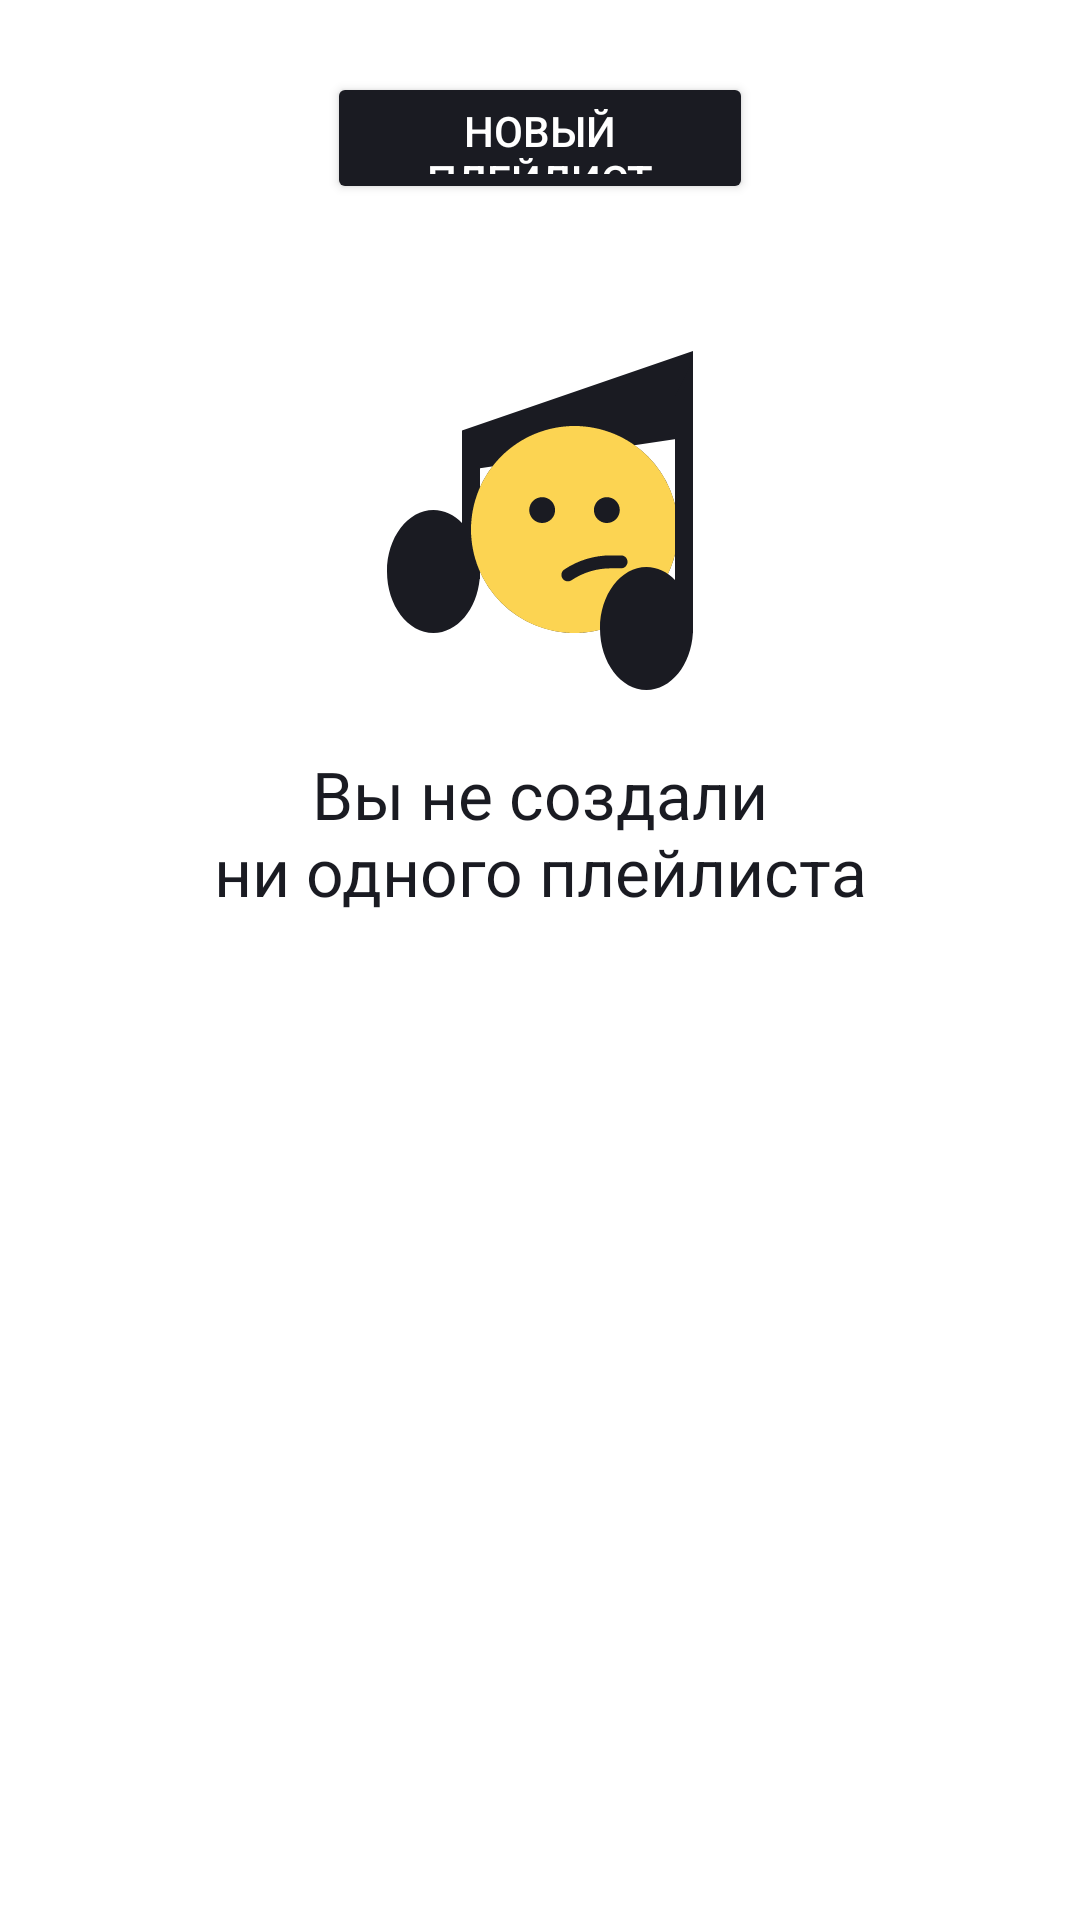

Layout XML and referenced resources for this Android screen:
<!-- AndroidManifest.xml: application theme Theme.PlaylistMaker -->
<!-- res/layout/fragment_playlists.xml -->
<?xml version="1.0" encoding="utf-8"?>
<androidx.constraintlayout.widget.ConstraintLayout xmlns:android="http://schemas.android.com/apk/res/android"
    xmlns:tools="http://schemas.android.com/tools"
    android:layout_width="match_parent"
    android:layout_height="match_parent"
    xmlns:app="http://schemas.android.com/apk/res-auto"
    tools:context=".ui.media.fragments.PlaylistsFragment">

    <Button
        android:id="@+id/new_playlist_button"
        android:layout_width="142dp"
        android:layout_height="44dp"
        android:layout_marginTop="24dp"
        android:backgroundTint="?attr/genericTextColor"
        android:text="@string/new_playlist"
        android:textColor="?attr/genericScreenBackground"
        android:textSize="14sp"
        app:cornerRadius="54dp"
        app:layout_constraintEnd_toEndOf="parent"
        app:layout_constraintStart_toStartOf="parent"
        app:layout_constraintTop_toTopOf="parent" />

    <LinearLayout
        android:id="@+id/playlists_placeholder"
        android:layout_width="wrap_content"
        android:layout_height="wrap_content"
        android:layout_gravity="center_horizontal"
        android:gravity="center"
        android:orientation="vertical"
        android:visibility="visible"
        app:layout_constraintEnd_toEndOf="parent"
        app:layout_constraintStart_toStartOf="parent"
        app:layout_constraintTop_toBottomOf="@+id/new_playlist_button">

        <ImageView
            android:layout_width="120dp"
            android:layout_height="120dp"
            android:layout_marginTop="46dp"
            android:src="@drawable/empty_search_placeholder" />

        <TextView
            android:layout_width="wrap_content"
            android:layout_height="wrap_content"
            android:layout_marginTop="@dimen/medium_margin"
            android:gravity="center"
            android:text="@string/no_playlists_created" />

    </LinearLayout>

    <androidx.recyclerview.widget.RecyclerView
        android:id="@+id/playlist_recycler"
        android:layout_width="match_parent"
        android:layout_height="0dp"
        android:layout_marginHorizontal="@dimen/icons_end_margin"
        android:layout_marginTop="@dimen/medium_margin"
        android:layout_marginBottom="@dimen/giant_margin"
        android:orientation="vertical"
        android:theme="@style/SearchRecyclerStyle"
        android:visibility="gone"
        app:layoutManager="androidx.recyclerview.widget.GridLayoutManager"
        app:layout_constraintBottom_toBottomOf="parent"
        app:layout_constraintEnd_toEndOf="parent"
        app:layout_constraintStart_toStartOf="parent"
        app:layout_constraintTop_toBottomOf="@+id/new_playlist_button"
        app:spanCount="2"
        tools:listitem="@layout/item_playlist" />

</androidx.constraintlayout.widget.ConstraintLayout>
<!-- res/layout/item_playlist.xml (included above) -->
<?xml version="1.0" encoding="utf-8"?>
<FrameLayout
    xmlns:android="http://schemas.android.com/apk/res/android"
    xmlns:app="http://schemas.android.com/apk/res-auto"
    android:layout_width="match_parent"
    android:layout_height="wrap_content"
    android:layout_marginHorizontal="@dimen/tiny_margin"
    android:layout_marginBottom="@dimen/medium_margin">

    <androidx.constraintlayout.widget.ConstraintLayout
        android:layout_width="match_parent"
        android:layout_height="match_parent"
        android:orientation="vertical">

        <com.google.android.material.card.MaterialCardView
            android:id="@+id/image_layout"
            android:layout_width="0dp"
            android:layout_height="0dp"
            app:cardCornerRadius="12dp"
            app:layout_constraintDimensionRatio="1:1"
            app:layout_constraintEnd_toEndOf="parent"
            app:layout_constraintStart_toStartOf="parent"
            app:layout_constraintTop_toTopOf="parent"
            app:cardElevation="0dp">

            <ImageView
                android:id="@+id/playlist_cover"
                android:layout_width="match_parent"
                android:layout_height="match_parent"
                android:adjustViewBounds="true"
                android:src="@drawable/ic_placeholder"
                android:background="?attr/genericScreenBackground"
                android:scaleType="centerCrop"
                app:layout_constraintBottom_toBottomOf="parent"
                app:layout_constraintEnd_toEndOf="parent"
                app:layout_constraintStart_toStartOf="parent"
                app:layout_constraintTop_toTopOf="parent" />
        </com.google.android.material.card.MaterialCardView>

        <TextView
            android:id="@+id/playlist_title"
            android:layout_width="match_parent"
            android:layout_height="wrap_content"
            android:layout_marginTop="8dp"
            android:ellipsize="end"
            android:maxLines="2"
            android:text="@string/new_playlist"
            android:textColor="?attr/genericTextColor"
            android:textSize="16sp"
            app:layout_constraintEnd_toEndOf="parent"
            app:layout_constraintStart_toStartOf="parent"
            app:layout_constraintTop_toBottomOf="@id/image_layout" />

        <TextView
            android:id="@+id/playlist_track_count"
            android:layout_width="wrap_content"
            android:layout_height="wrap_content"
            android:text="@string/default_num"
            android:textColor="?attr/genericTextColor"
            android:textSize="14sp"
            app:layout_constraintStart_toStartOf="parent"
            app:layout_constraintTop_toBottomOf="@+id/playlist_title" />

        <TextView
            android:id="@+id/playlist_description"
            android:layout_width="wrap_content"
            android:layout_height="wrap_content"
            android:layout_marginStart="@dimen/tiny_margin"
            android:text="@string/tracks"
            android:textColor="?attr/genericTextColor"
            android:textSize="14sp"
            app:layout_constraintStart_toEndOf="@+id/playlist_track_count"
            app:layout_constraintTop_toBottomOf="@id/playlist_title" />


    </androidx.constraintlayout.widget.ConstraintLayout>
</FrameLayout>
<!-- resources referenced by this layout -->
<resources>
  <dimen name="giant_margin">64dp</dimen>
  <dimen name="icons_end_margin">12dp</dimen>
  <dimen name="medium_margin">16dp</dimen>
  <dimen name="tiny_margin">4dp</dimen>
  <!-- drawable empty_search_placeholder: vector/xml drawable (drawable, 2324 chars, omitted) -->
  <string name="default_num">123</string>
  <string name="new_playlist">Новый плейлист</string>
  <string name="no_playlists_created">Вы не создали\nни одного плейлиста</string>
  <string name="tracks">треки</string>
  <style name="SearchRecyclerStyle" parent="Theme.MaterialComponents.DayNight.NoActionBar">
          <item name="genericScreenBackground">@color/white</item>
          <item name="iconColor">@color/yp_gray</item>
          <item name="genericTextColor">@color/yp_black</item>
          <item name="android:fontFamily">@font/ys_display_regular</item>
      </style>
  <style name="Theme.PlaylistMaker" parent="Base.Theme.PlaylistMaker" />
  <color name="white">#FFFFFFFF</color>
  <color name="yp_black">#1A1B22</color>
  <style name="Base.Theme.PlaylistMaker" parent="Theme.MaterialComponents.DayNight.NoActionBar">
          <item name="android:textViewStyle">@style/TextView</item>
          <item name="materialButtonStyle">@style/ButtonStyle</item>
          <item name="editTextStyle">@style/EditText</item>
  
          <item name="android:windowLightStatusBar">true</item>
  
          <item name="genericScreenBackground">@color/white</item>
          <item name="genericTextColor">@color/yp_black</item>
          <item name="searchHintColor">@color/yp_gray</item>
          <item name="searchBackgroundColor">@color/yp_light_gray</item>
          <item name="playerButtonsColor">@color/yp_black</item>
          <item name="iconColor">@color/yp_gray</item>
      </style>
  <style name="TextView" parent="Widget.MaterialComponents.TextView">
          <item name="fontFamily">@font/ys_display_medium</item>
          <item name="android:textColor">?attr/genericTextColor</item>
          <item name="android:textSize">@dimen/title_size</item>
      </style>
  <style name="ButtonStyle" parent="Widget.MaterialComponents.Button.UnelevatedButton">
          <item name="fontFamily">@font/ys_display_medium</item>
          <item name="android:letterSpacing">0</item>
          <item name="android:backgroundTint">@color/white</item>
          <item name="android:foreground">?attr/selectableItemBackground</item>
          <item name="android:textSize">@dimen/title_size</item>
          <item name="android:textAllCaps">false</item>
          <item name="android:textColor">@color/yp_black</item>
          <item name="cornerRadius">@dimen/corner_radius</item>
          <item name="android:insetTop">@dimen/default_inset</item>
          <item name="android:insetBottom">@dimen/default_inset</item>
      </style>
  <style name="EditText" parent="@android:style/Widget.EditText">
          <item name="fontFamily">@font/ys_display_regular</item>
          <item name="android:textColorHint">?attr/searchHintColor</item>
          <item name="android:textColor">@color/yp_black</item>
          <item name="android:textSize">@dimen/regular_size</item>
          <item name="android:background">@android:color/transparent</item>
      </style>
  <color name="yp_light_gray">#E6E8EB</color>
  <dimen name="title_size">22sp</dimen>
  <dimen name="corner_radius">16dp</dimen>
  <dimen name="default_inset">0dp</dimen>
  <dimen name="regular_size">16sp</dimen>
</resources>
